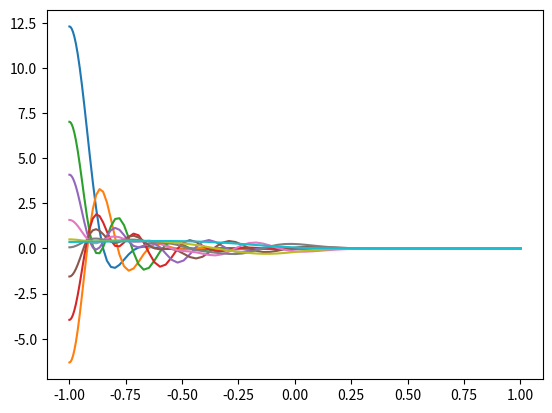

Write the Python code that produced this figure.
import numpy as np
import matplotlib.pyplot as plt
from scipy.linalg import *

w = np.zeros(100);
x = np.zeros(100);
w[0] = 7.34634490505672E-4;
w[1] = 0.001709392653518105;
w[2] = 0.002683925371553482;
w[3] = 0.003655961201326375;
w[4] = 0.00462445006342212;
w[5] = 0.00558842800386552;
w[6] = 0.00654694845084532;
w[7] = 0.007499073255464712;
w[8] = 0.008443871469668971;
w[9] = 0.00938041965369446;
w[10] = 0.01030780257486897;
w[11] = 0.01122511402318598;
w[12] = 0.012131457662979497;
w[13] = 0.0130259478929715423;
w[14] = 0.0139077107037187727;
w[15] = 0.014775884527441302;
w[16] = 0.015629621077546003;
w[17] = 0.01646808617614521;
w[18] = 0.017290460568323582;
w[19] = 0.018095940722128117;
w[20] = 0.018883739613374905;
w[21] = 0.019653087494435306;
w[22] = 0.020403232646209433;
w[23] = 0.021133442112527642;
w[24] = 0.02184300241624739;
w[25] = 0.022531220256336273;
w[26] = 0.023197423185254122;
w[27] = 0.023840960265968206;
w[28] = 0.02446120270795705;
w[29] = 0.02505754448157959;
w[30] = 0.02562940291020812;
w[31] = 0.02617621923954568;
w[32] = 0.026697459183570963;
w[33] = 0.02719261344657688;
w[34] = 0.027661198220792388;
w[35] = 0.028102755659101173;
w[36] = 0.028516854322395098;
w[37] = 0.028903089601125203;
w[38] = 0.029261084110638277;
w[39] = 0.02959048805991264;
w[40] = 0.029890979593332831;
w[41] = 0.03016226510516914;
w[42] = 0.03040407952645482;
w[43] = 0.03061618658398045;
w[44] = 0.03079837903115259;
w[45] = 0.030950478850490988;
w[46] = 0.031072337427566517;
w[47] = 0.031163835696209907;
w[48] = 0.03122488425484936;
w[49] = 0.03125542345386336;
w[50] = 0.031255423453863357;
w[51] = 0.03122488425484936;
w[52] = 0.0311638356962099068;
w[53] = 0.031072337427566517;
w[54] = 0.030950478850490988;
w[55] = 0.03079837903115259;
w[56] = 0.030616186583980449;
w[57] = 0.03040407952645482;
w[58] = 0.0301622651051691449;
w[59] = 0.02989097959333283;
w[60] = 0.029590488059912643;
w[61] = 0.029261084110638277;
w[62] = 0.028903089601125203;
w[63] = 0.0285168543223951;
w[64] = 0.02810275565910117;
w[65] = 0.02766119822079239;
w[66] = 0.02719261344657688;
w[67] = 0.02669745918357096;
w[68] = 0.02617621923954568;
w[69] = 0.025629402910208116;
w[70] = 0.02505754448157959;
w[71] = 0.024461202707957053;
w[72] = 0.02384096026596821;
w[73] = 0.023197423185254122;
w[74] = 0.0225312202563362727;
w[75] = 0.021843002416247386;
w[76] = 0.02113344211252764;
w[77] = 0.020403232646209433;
w[78] = 0.019653087494435306;
w[79] = 0.0188837396133749046;
w[80] = 0.018095940722128117;
w[81] = 0.017290460568323582;
w[82] = 0.016468086176145213;
w[83] = 0.015629621077546003;
w[84] = 0.0147758845274413;
w[85] = 0.013907710703718773;
w[86] = 0.01302594789297154;
w[87] = 0.0121314576629795;
w[88] = 0.01122511402318598;
w[89] = 0.01030780257486897;
w[90] = 0.00938041965369446;
w[91] = 0.008443871469668971;
w[92] = 0.007499073255464712;
w[93] = 0.00654694845084532;
w[94] = 0.005588428003865515;
w[95] = 0.00462445006342212;
w[96] = 0.003655961201326375;
w[97] = 0.002683925371553482;
w[98] = 0.001709392653518105;
w[99] = 7.3463449050567E-4;
x[0] = -0.999713726773441234;
x[1] = -0.998491950639595818;
x[2] = -0.996295134733125149;
x[3] = -0.99312493703744346;
x[4] = -0.98898439524299175;
x[5] = -0.98387754070605702;
x[6] = -0.97780935848691829;
x[7] = -0.97078577576370633;
x[8] = -0.962813654255815527;
x[9] = -0.95390078292549174;
x[10] = -0.94405587013625598;
x[11] = -0.933288535043079546;
x[12] = -0.921609298145333953;
x[13] = -0.90902957098252969;
x[14] = -0.895561644970726987;
x[15] = -0.881218679385018416;
x[16] = -0.86601468849716462;
x[17] = -0.849964527879591284;
x[18] = -0.833083879888400824;
x[19] = -0.815389238339176254;
x[20] = -0.79689789239031448;
x[21] = -0.77762790964949548;
x[22] = -0.757598118519707176;
x[23] = -0.736828089802020706;
x[24] = -0.715338117573056447;
x[25] = -0.69314919935580197;
x[26] = -0.670283015603141016;
x[27] = -0.64676190851412928;
x[28] = -0.622608860203707772;
x[29] = -0.59784747024717872;
x[30] = -0.57250193262138119;
x[31] = -0.546597012065094168;
x[32] = -0.520158019881763057;
x[33] = -0.493210789208190934;
x[34] = -0.465781649773358042;
x[35] = -0.437897402172031513;
x[36] = -0.409585291678301543;
x[37] = -0.380872981624629957;
x[38] = -0.351788526372421721;
x[39] = -0.322360343900529152;
x[40] = -0.292617188038471965;
x[41] = -0.26258812037150348;
x[42] = -0.23230248184497397;
x[43] = -0.201789864095735997;
x[44] = -0.171080080538603275;
x[45] = -0.140203137236113973;
x[46] = -0.109189203580061115;
x[47] = -0.0780685828134366367;
x[48] = -0.046871682421591632;
x[49] = -0.015628984421543083;
x[50] = 0.0156289844215430829;
x[51] = 0.046871682421591632;
x[52] = 0.078068582813436637;
x[53] = 0.109189203580061115;
x[54] = 0.140203137236113973;
x[55] = 0.171080080538603275;
x[56] = 0.201789864095735997;
x[57] = 0.23230248184497397;
x[58] = 0.262588120371503479;
x[59] = 0.292617188038471965;
x[60] = 0.322360343900529152;
x[61] = 0.351788526372421721;
x[62] = 0.380872981624629957;
x[63] = 0.409585291678301543;
x[64] = 0.437897402172031513;
x[65] = 0.465781649773358042;
x[66] = 0.49321078920819093;
x[67] = 0.520158019881763057;
x[68] = 0.546597012065094168;
x[69] = 0.572501932621381191;
x[70] = 0.59784747024717872;
x[71] = 0.622608860203707772;
x[72] = 0.64676190851412928;
x[73] = 0.670283015603141016;
x[74] = 0.693149199355801966;
x[75] = 0.715338117573056447;
x[76] = 0.736828089802020706;
x[77] = 0.75759811851970718;
x[78] = 0.77762790964949548;
x[79] = 0.79689789239031448;
x[80] = 0.81538923833917625;
x[81] = 0.833083879888400824;
x[82] = 0.849964527879591284;
x[83] = 0.866014688497164623;
x[84] = 0.881218679385018416;
x[85] = 0.89556164497072699;
x[86] = 0.90902957098252969;
x[87] = 0.921609298145333953;
x[88] = 0.933288535043079546;
x[89] = 0.94405587013625598;
x[90] = 0.953900782925491743;
x[91] = 0.96281365425581553;
x[92] = 0.970785775763706332;
x[93] = 0.977809358486918289;
x[94] = 0.983877540706057016;
x[95] = 0.98898439524299175;
x[96] = 0.99312493703744346;
x[97] = 0.99629513473312515;
x[98] = 0.998491950639595818;
x[99] = 0.99971372677344123;

from scipy.special import *
from scipy.linalg import *
from scipy.optimize import *

#--------------------------------------------------
def myGamma(l,x):
    return gamma(l)*gammaincc(l,x)
#--------------------------------------------------
def intAllMat(l,a):
    m = np.zeros((a.shape[0],a.shape[0]))
    m[:,:] = a
    m = m + m.transpose()
    return 0.5*gamma(l + 3.0/2.0)*m**(-l-3.0/2.0)
#--------------------------------------------------
def intAllSqr(l,a):
    return 0.5*gamma(l + 3.0/2.0)*(2*a)**(-l-3.0/2.0)
#--------------------------------------------------
def intPartSqr(l,a,x):
    return x**(2*l - 1)/2./(2*a)**2*(2*a*x**2)**(0.5 - l)*(gamma(l + 3.0/2.0) - myGamma(l + 3.0/2.0,2*a*x**2))
#--------------------------------------------------
def minimizeMe(alpha,l,x):
    return np.abs(intPartSqr(l,alpha,x)/intAllSqr(l,alpha) - .99)
#--------------------------------------------------
def findAlpha(l,a, alphaSpace):
    alphas = np.zeros(a.shape[0])
    for i,j in enumerate(a):
        initG = alphaSpace[np.argmin(minimizeMe(alphaSpace,l,j))]
        alphas[i] = fmin(minimizeMe, x0=initG, args=(l,j), disp=False)
    return alphas
#--------------------------------------------------
def getOrthNorm(X):
    x = sqrtm(inv(X))
    return x
#--------------------------------------------------
def getBasisFuncSing(rcut, n):
    a = np.linspace(1,rcut,n)
    alphasFull = np.array([])
    betas = np.array([])
    betasFull = np.array([])
    alphaSpace = np.array([])
    val = 0.00001
    for i in range(1100):
        val = val*1.015
        alphaSpace = np.append(alphaSpace, val)
    for l in range(0,1):
        alphas = findAlpha(l,a, alphaSpace)
        betas = getOrthNorm(intAllMat(l,alphas))
        alphasFull = np.append(alphasFull, alphas)
        betasFull  = np.append(betasFull , betas)
    return alphasFull, betasFull
#---------------------------------------------------
def getGns(rCut,nMax,functionList=[]):
    alphas, betas = getBasisFuncSing(rCut, nMax)
    rCutVeryHard= rCut+5.0
    if not functionList:
        basisFunctions = []
        for i in range(nMax):
            basisFunctions.append(lambda x, i=i: np.exp(-alphas[i]*x*x))

        functionList = basisFunctions
    else:
        if nMax != len(functionList):
            print("nMax Doesn't match number of functions!")
            exit(1)

    mat = np.zeros([nMax,nMax])
    gss = np.zeros([nMax,len(x)])
    #  print("nMax",nMax)
    rx = 0.5*rCutVeryHard*(x + 1)

    y = np.zeros([nMax,len(rx)])
    for i in range(0,nMax):
        y[i,:] = functionList[i](rx)

    for i in range(0,nMax):
        for j in range(0,nMax):
            mat[i,j] = rCutVeryHard*0.5*np.sum(w*rx*rx*y[i,:]*y[j,:])

    #  print("M:",mat)
    invMat = sqrtm(inv(mat))
    #  print("invmat",invMat)
    #  print("inv:", invMat)
    for n in range(0,nMax):
        for a in range(0,nMax):
            gss[n,:] = gss[n,:] + invMat[n,a]*y[a,:]

    for i in range(nMax):
        plt.plot(x,gss[i])

    return nMax,rx,gss
#---------------------------------------------------
def getPoly(rCut, nMax, functionList=[]):
    rCutVeryHard = rCut+5.0
    if not functionList:
        basisFunctions = []
        for i in range(1, nMax + 1):
            Na = np.sqrt(rCut**(2.0*i + 7.0)/(i+3.0)/(2.0*i+5.0)/(2.0*i+7.0))
            basisFunctions.append(lambda rr, i=i, rCut=rCut: (rCut - np.clip(rr, 0, rCut))**(i+2)/Na)
        functionList = basisFunctions
    else:
        if nMax != len(functionList):
            print("nMax Doesn't match number of functions!")
            exit(1)

    mat = np.zeros([nMax,nMax])
    gss = np.zeros([nMax,len(x)])
    #  print("nMax",nMax)
    rx = 0.5*rCutVeryHard*(x + 1)

    y = np.zeros([nMax,len(rx)])
    for i in range(0,nMax):
        y[i,:] = functionList[i](rx)

    for i in range(0,nMax):
        for j in range(0,nMax):
            mat[i,j] = rCutVeryHard*0.5*np.sum(w*rx*rx*y[i,:]*y[j,:])

#  print("M:",mat)
    invMat = sqrtm(inv(mat))
#  print("invmat",invMat)
#  print("inv:", invMat)
    for n in range(0,nMax):
        for a in range(0,nMax):
            gss[n,:] = gss[n,:] + invMat[n,a]*y[a,:]

    # for i in range(nMax):
        # plt.plot(x, gss[i])

    return nMax, rx, gss

if __name__=="__main__":
    nMax,rx,gss=getGns(2.0,10)
    plt.show()

## example nMax, rx, gss = getGns([np.exp, np.sin, ...., np.cos])
